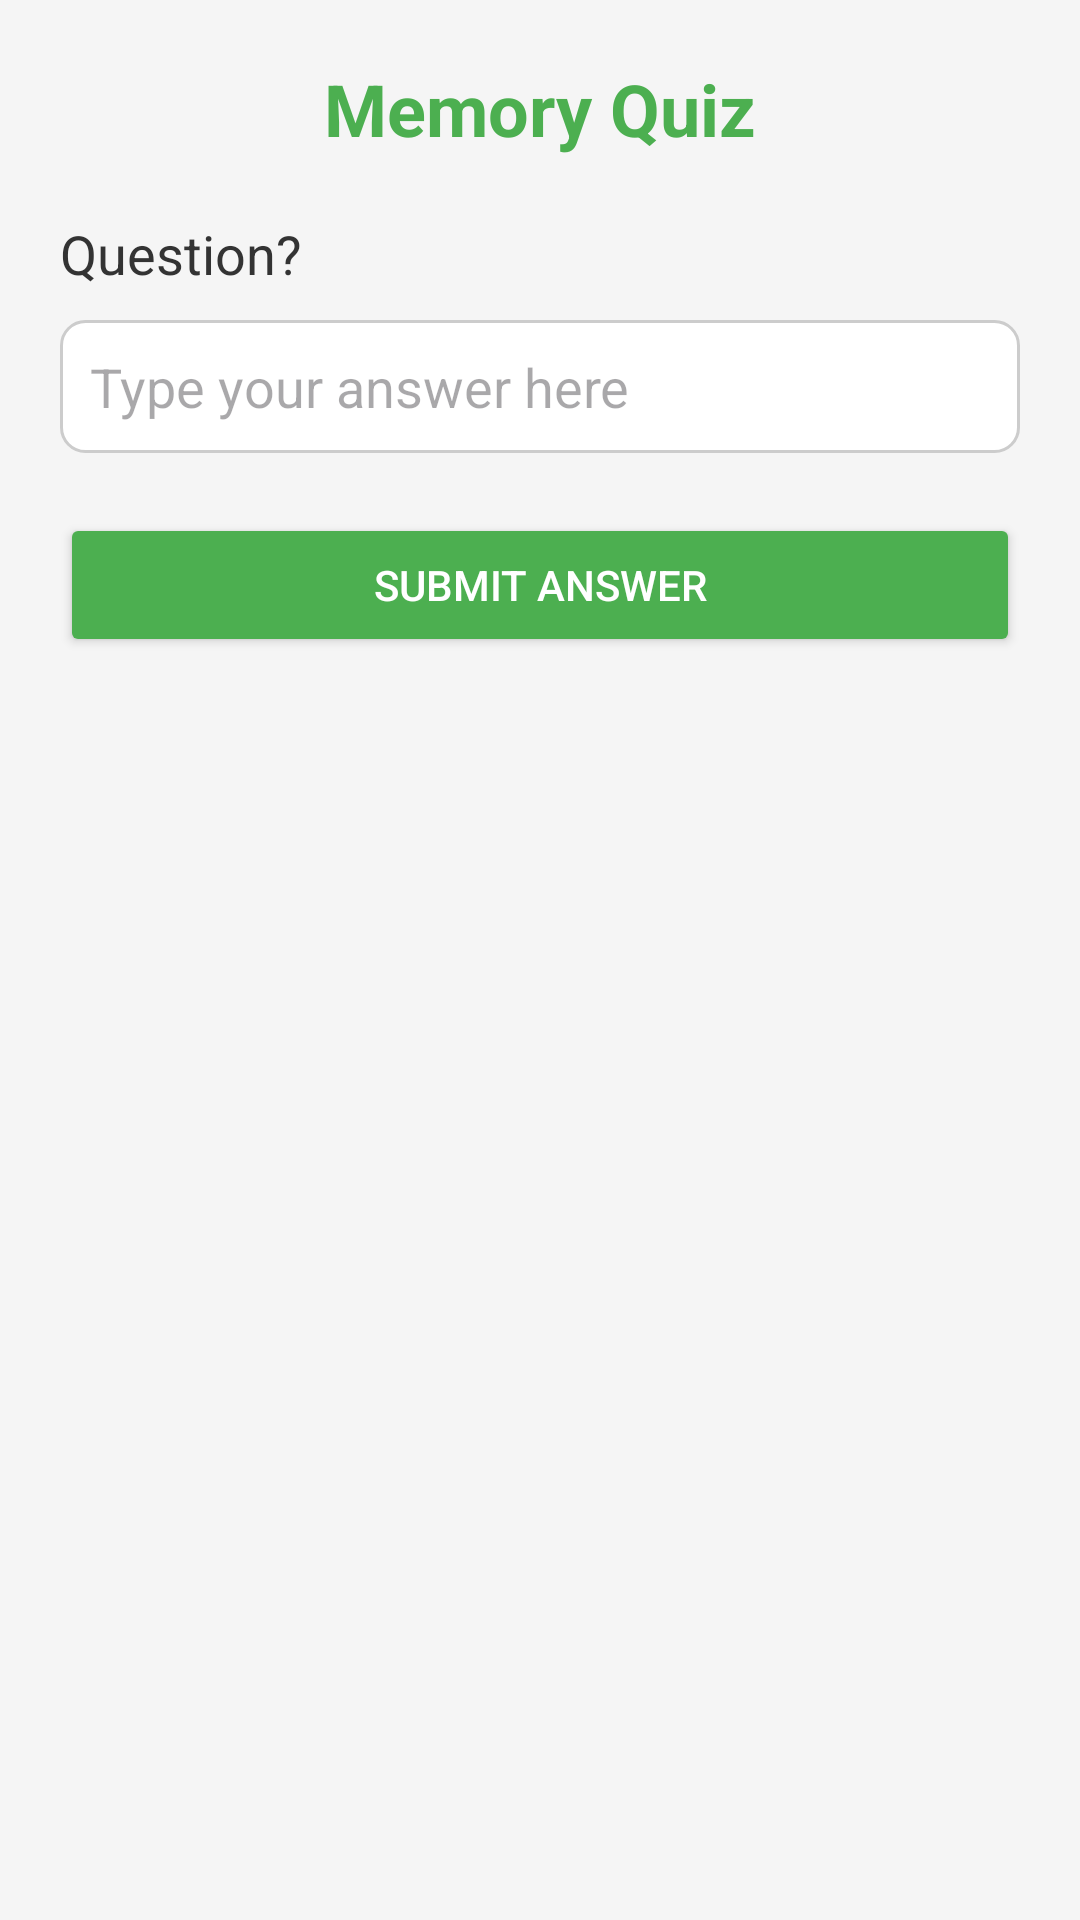

The Android layout XML behind this screen, and the referenced resources:
<!-- AndroidManifest.xml: application theme Theme.PSDL_Project -->
<!-- res/layout/activity_quiz.xml -->
<ScrollView
    xmlns:android="http://schemas.android.com/apk/res/android"
    android:layout_width="match_parent"
    android:layout_height="match_parent"
    android:background="#F5F5F5"
    android:padding="20dp">

    <LinearLayout
        android:layout_width="match_parent"
        android:layout_height="wrap_content"
        android:orientation="vertical">

        
        <TextView
            android:layout_width="wrap_content"
            android:layout_height="wrap_content"
            android:text="Memory Quiz"
            android:textSize="24sp"
            android:textColor="#4CAF50"
            android:textStyle="bold"
            android:layout_gravity="center"
            android:paddingBottom="20dp"/>

        
        <TextView
            android:id="@+id/questionTextView"
            android:layout_width="wrap_content"
            android:layout_height="wrap_content"
            android:text="Question?"
            android:textSize="18sp"
            android:textColor="#333333"
            android:paddingBottom="10dp"/>

        
        <EditText
            android:id="@+id/answerEditText"
            android:layout_width="match_parent"
            android:layout_height="wrap_content"
            android:hint="Type your answer here"
            android:inputType="text"
            android:padding="10dp"
            android:background="@drawable/input_background"/>

        
        <Button
            android:id="@+id/submitButton"
            android:layout_width="match_parent"
            android:layout_height="wrap_content"
            android:text="Submit Answer"
            android:backgroundTint="#4CAF50"
            android:textColor="#FFFFFF"
            android:layout_marginTop="20dp"
            android:padding="10dp"/>

    </LinearLayout>
</ScrollView>
<!-- resources referenced by this layout -->
<resources>
  <!-- drawable input_background (drawable) -->
  <shape xmlns:android="http://schemas.android.com/apk/res/android">
      <solid android:color="#FFFFFF" />
      <corners android:radius="8dp" />
      <padding
          android:left="10dp"
          android:top="10dp"
          android:right="10dp"
          android:bottom="10dp" />
      <stroke
          android:width="1dp"
          android:color="#CCCCCC" />
  </shape>
  <style name="Theme.PSDL_Project" parent="Base.Theme.PSDL_Project" />
  <style name="Base.Theme.PSDL_Project" parent="Theme.Material3.DayNight.NoActionBar">
          
          
      </style>
</resources>
